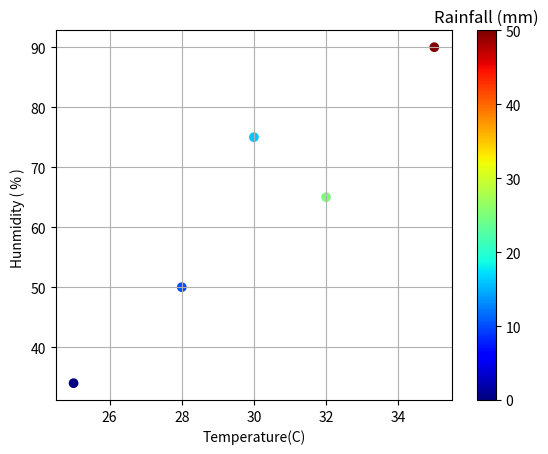

The matplotlib source for this figure:
#%%

import matplotlib.pyplot as plt 
import numpy as np 
import pandas as pd 

temp =  [28,32,25,35,30]
hun =   [50,65,34,90,75]
rain =  [10,25,0,50,16]

# fuck = list(zip(temp,hun,rain))


# x = np.array( list(range(-2,3)))
# y = np.array( list( i**3 - 2*i - 1 for i in range(-2,3)))
# plt.plot(x,y)
# plt.grid(True)
# #plt.legend(True)
# plt.show()

# x = np.arange(0,6,0.1)

plt.scatter(temp,hun, c= rain)
plt.grid(True )
plt.xlabel('Temperature(C)')
plt.ylabel('Hunmidity ( % ) ')
cbar = plt.colorbar()
cbar.ax.set_title('Rainfall (mm)')
plt.set_cmap("jet")
plt.show()





# df  = pd.DataFrame(data = fuck , columns = [ 'Temp','Human','Rain'])
# df.plot()
# plt.show()

# plt.plot(hun, rain, 'ro')
# #plt.axis(temp)
# plt.show()